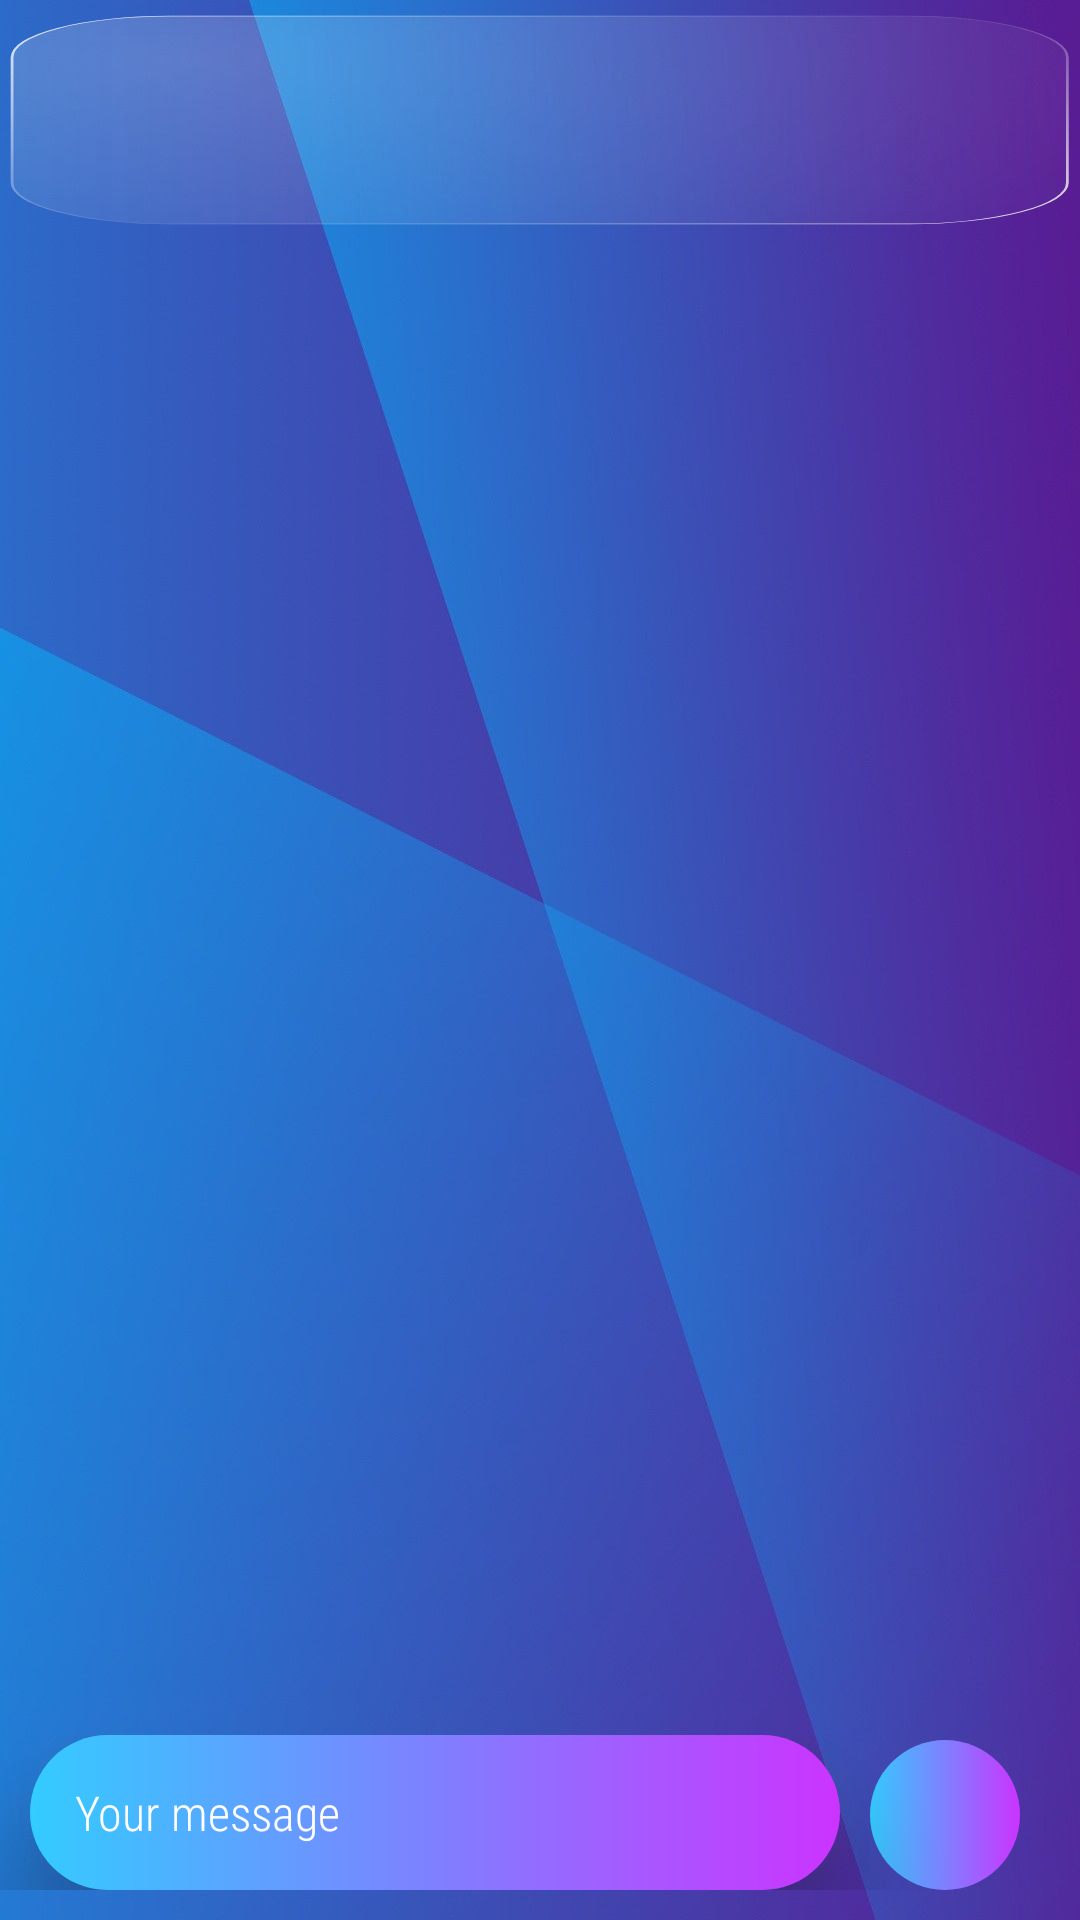

Reconstruct the res/layout file that produces this screen, plus the resources it refers to.
<!-- AndroidManifest.xml: application theme Theme.Robo_world -->
<!-- res/layout/fragment_conversation.xml -->
<?xml version="1.0" encoding="utf-8"?>
<androidx.constraintlayout.widget.ConstraintLayout xmlns:android="http://schemas.android.com/apk/res/android"
    xmlns:app="http://schemas.android.com/apk/res-auto"
    xmlns:tools="http://schemas.android.com/tools"
    android:layout_width="match_parent"
    android:layout_height="match_parent"
    android:background="@drawable/background">

    <TextView
        android:id="@+id/userNameView"
        android:layout_width="match_parent"
        android:layout_height="70dp"
        android:layout_marginTop="5dp"
        android:background="@drawable/selected_robot_state_background"
        android:gravity="center"
        android:textColor="@color/white"
        android:textSize="20dp"
        android:textStyle="bold"
        app:layout_constraintEnd_toEndOf="parent"
        app:layout_constraintStart_toStartOf="parent"
        app:layout_constraintTop_toTopOf="parent" />

    <androidx.constraintlayout.widget.ConstraintLayout
        android:id="@+id/messagesDisplay"
        android:layout_width="match_parent"
        android:layout_height="550dp"
        app:layout_constraintEnd_toEndOf="parent"
        app:layout_constraintStart_toStartOf="parent"
        app:layout_constraintTop_toBottomOf="@+id/userNameView">

        <ScrollView
            android:id="@+id/messagesScroll"
            android:fillViewport="true"
            android:layout_width="match_parent"
            android:layout_height="match_parent"
            app:layout_constraintEnd_toEndOf="parent"
            app:layout_constraintStart_toStartOf="parent">

            <LinearLayout
                android:id="@+id/messages"
                android:layout_width="match_parent"
                android:layout_height="wrap_content"
                android:orientation="vertical" />
        </ScrollView>
    </androidx.constraintlayout.widget.ConstraintLayout>

    <LinearLayout
        android:id="@+id/linearLayout"
        android:layout_width="match_parent"
        android:layout_height="wrap_content"
        android:layout_marginBottom="10dp"
        android:gravity="bottom"
        android:orientation="horizontal"
        app:layout_constraintBottom_toBottomOf="parent"
        app:layout_constraintEnd_toEndOf="parent"
        app:layout_constraintStart_toStartOf="parent">

        <EditText
            android:id="@+id/sendMessageText"
            android:layout_width="270dp"
            android:layout_height="wrap_content"
            android:layout_marginStart="10dp"
            android:layout_marginEnd="10dp"
            android:background="@drawable/button_gradient_background"
            android:elevation="20dp"
            android:ems="10"
            android:fontFamily="sans-serif-condensed-light"
            android:hint="Your message"
            android:importantForAutofill="no"
            android:inputType="textMultiLine"
            android:maxLines="3"
            android:outlineAmbientShadowColor="#933D3D"
            android:paddingStart="15dp"
            android:paddingTop="15dp"
            android:paddingEnd="15dp"
            android:paddingBottom="15dp"
            android:shadowColor="#AA4D4D"
            android:singleLine="false"
            android:textColor="@color/white"
            android:textColorHint="@color/white"
            android:textSize="16sp"
            app:layout_constraintHorizontal_bias="0.0" />

        <ImageButton
            android:id="@+id/sendMessageButton"
            android:layout_width="50dp"
            android:layout_height="50dp"
            android:background="@drawable/button_gradient_background"
            android:src="@drawable/ic_send" />
    </LinearLayout>

</androidx.constraintlayout.widget.ConstraintLayout>
<!-- resources referenced by this layout -->
<resources>
  <color name="white">#FFFFFFFF</color>
  <!-- drawable background: jpeg bitmap (drawable, 43761 bytes) -->
  <!-- drawable button_gradient_background (drawable) -->
  <?xml version="1.0" encoding="utf-8"?>
  <layer-list xmlns:android="http://schemas.android.com/apk/res/android">
      <item>
          <shape>
              <corners android:radius="70dp" />
              <gradient
                  android:endColor="#cc33ff"
                  android:startColor="#33ccff"
                  android:type="linear" />
          </shape>
      </item>
  </layer-list>
  <!-- drawable selected_robot_state_background: vector/xml drawable (drawable, 4030 chars, omitted) -->
  <style name="Theme.Robo_world" parent="Theme.AppCompat.DayNight.NoActionBar" />
</resources>
